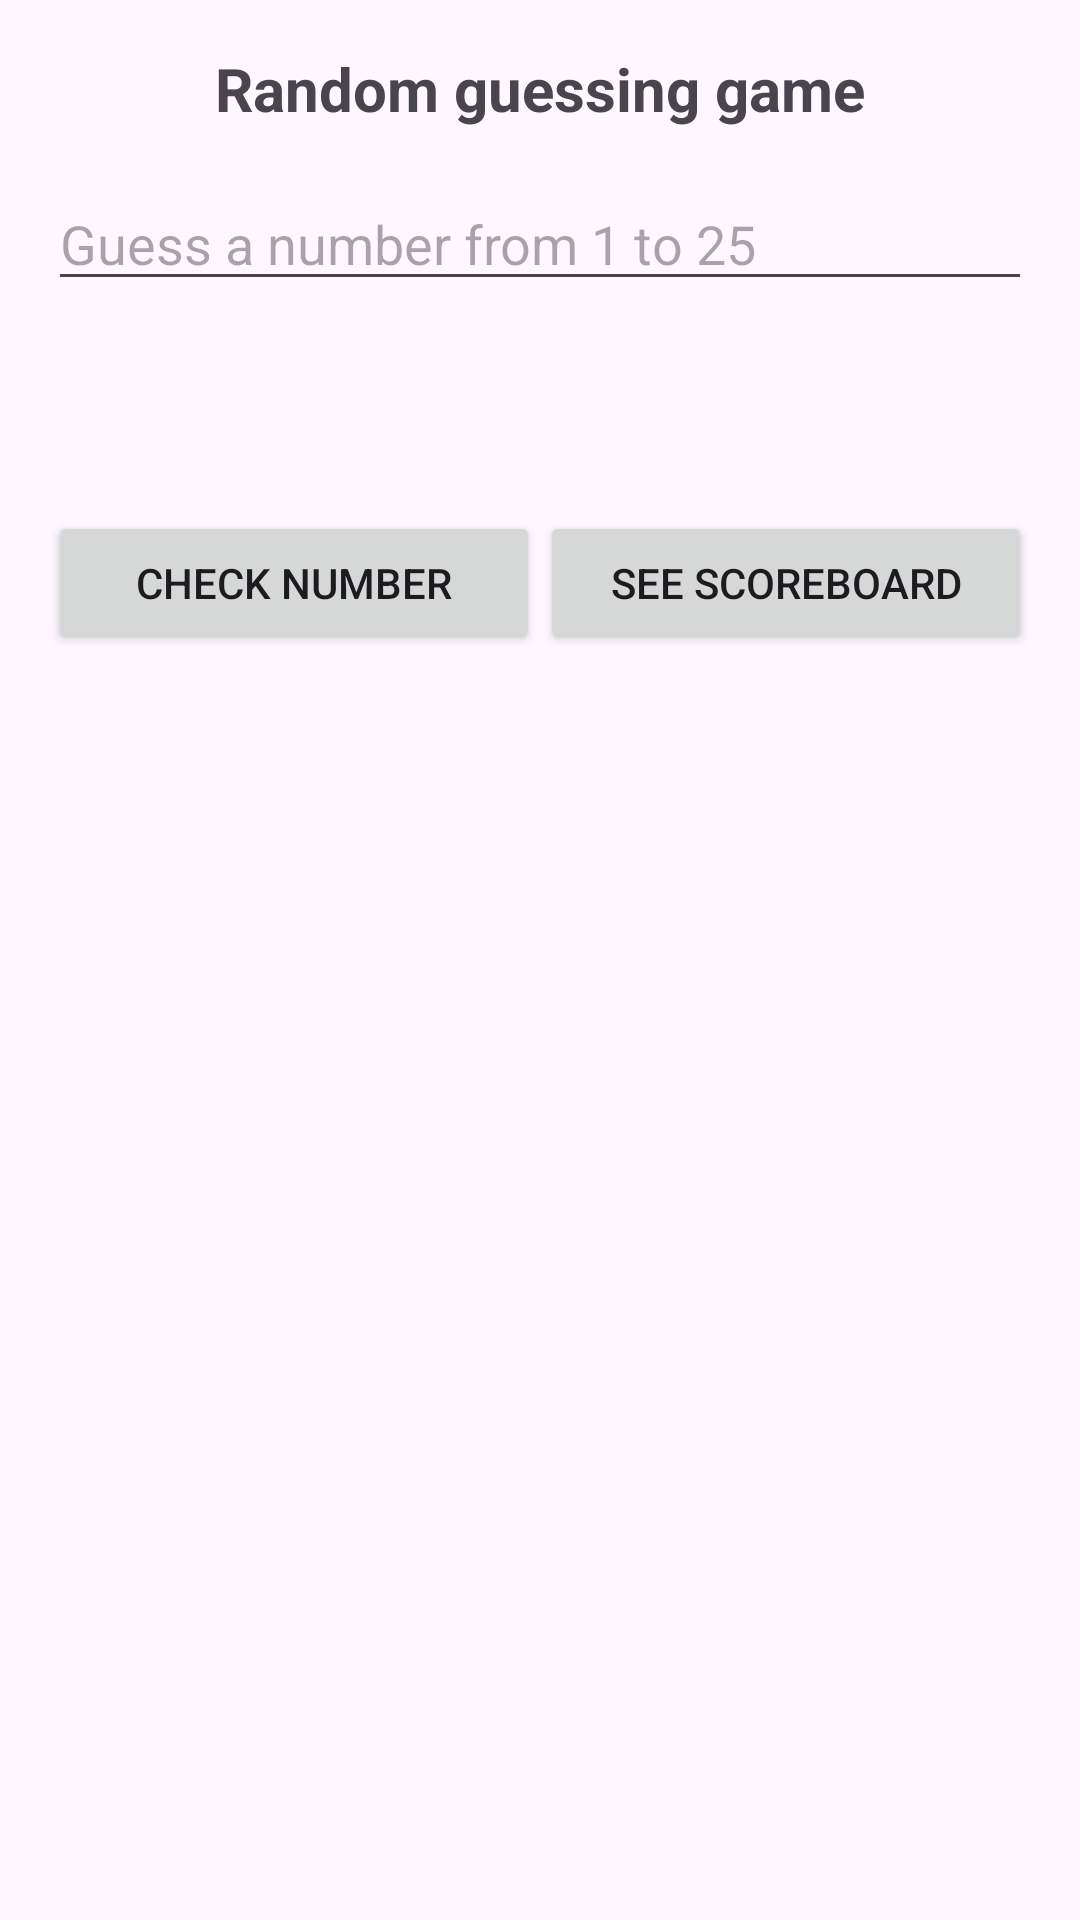

This screen was rendered from an Android layout file. Write that file and the resources it references.
<!-- AndroidManifest.xml: application theme Theme.Awas_Final -->
<!-- res/layout/activity_main.xml -->
<?xml version="1.0" encoding="utf-8"?>
<LinearLayout
    xmlns:android="http://schemas.android.com/apk/res/android"
    xmlns:app="http://schemas.android.com/apk/res-auto"
    xmlns:tools="http://schemas.android.com/tools"
    android:layout_width="match_parent"
    android:layout_height="match_parent"
    android:orientation="vertical"
    android:padding="16dp"
    tools:context=".MainActivity">

    <TextView
        android:id="@+id/titleTextView"
        android:layout_width="wrap_content"
        android:layout_height="wrap_content"
        android:text="Random guessing game"
        android:textSize="20sp"
        android:textStyle="bold"
        android:layout_gravity="center"
        android:layout_marginBottom="16dp"/>

    <EditText
        android:id="@+id/guessEditText"
        android:layout_width="match_parent"
        android:layout_height="wrap_content"
        android:hint="Guess a number from 1 to 25"
        android:inputType="number"
        android:layout_marginBottom="8dp"/>

    <TextView
        android:id="@+id/userNumberTextView"
        android:layout_width="wrap_content"
        android:layout_height="wrap_content"
        android:text=" "
        android:textStyle="bold"
        android:layout_marginBottom="8dp"/>

    <TextView
        android:id="@+id/attemptsTextView"
        android:layout_width="wrap_content"
        android:layout_height="wrap_content"
        android:text=""
        android:textStyle="bold"
        android:layout_marginBottom="16dp"/>
    <LinearLayout
        android:layout_width="match_parent"
        android:layout_height="wrap_content"
        android:orientation="horizontal">

        <Button
            android:id="@+id/checkButton"
            android:layout_width="0dp"
            android:layout_height="wrap_content"
            android:layout_weight="1"
            android:text="Check Number"
            android:layout_gravity="center"/>

        <Button
            android:id="@+id/scoreButton"
            android:layout_width="0dp"
            android:layout_height="wrap_content"
            android:layout_weight="1"
            android:text="See Scoreboard"
            android:layout_gravity="center"/>

    </LinearLayout>



</LinearLayout>
<!-- resources referenced by this layout -->
<resources>
  <style name="Theme.Awas_Final" parent="Base.Theme.Awas_Final" />
  <style name="Base.Theme.Awas_Final" parent="Theme.Material3.DayNight.NoActionBar">
          
          
      </style>
</resources>
